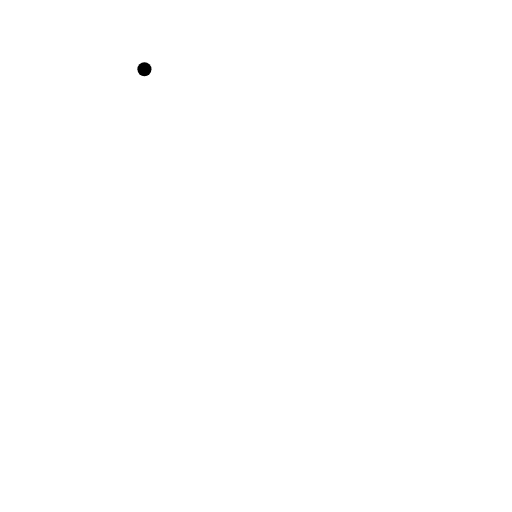
t = 0.00 s
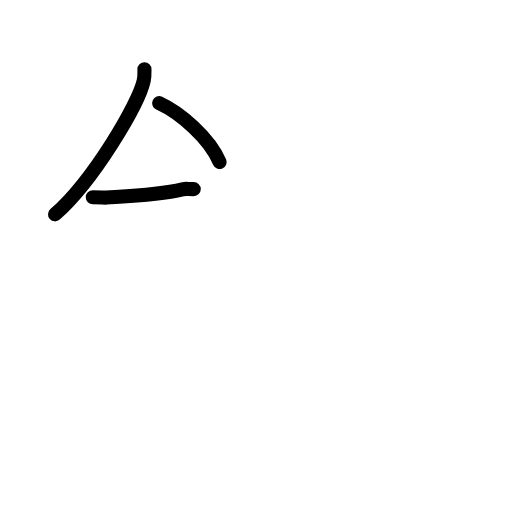
t = 2.80 s
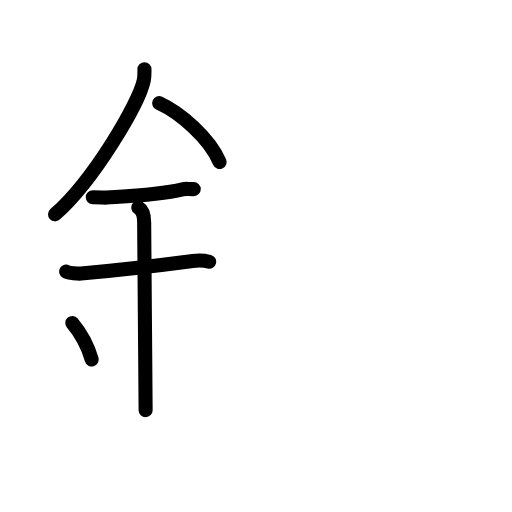
t = 5.60 s
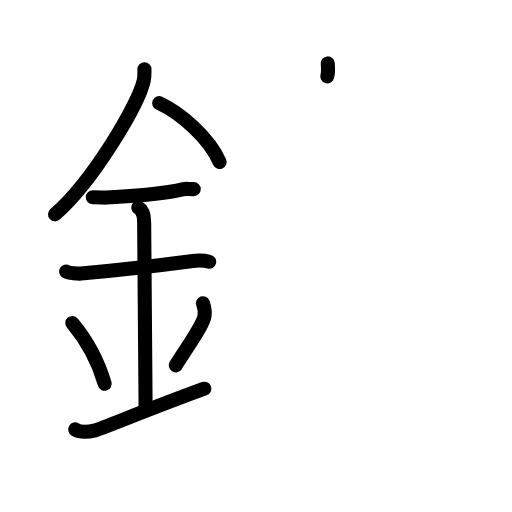
t = 8.40 s
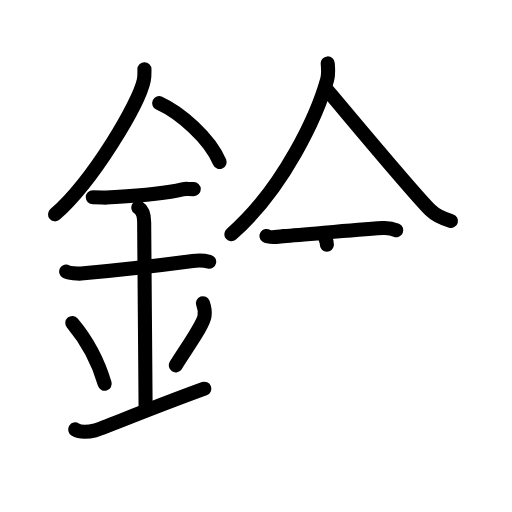
t = 11.20 s
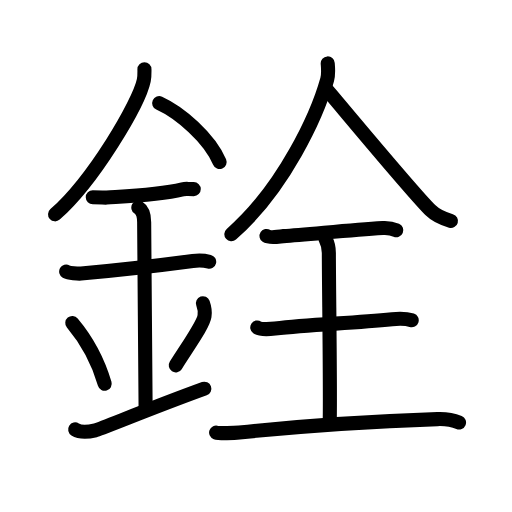
t = 14.00 s

The animated SVG that drew these frames (rendered in a browser with its animation timeline set to each time). Animation: 44 SMIL elements (animate=44); one cycle of 14.00 s.

<?xml version="1.0" encoding="UTF-8"?>
<!--
AniKanjiVG is licensed by CC-BY-SA Paul C. Sommerhoff (https://bitbucket.org/sommerhoff/anikanjivg).
AniKanjiVG uses KanjiVG which is licensed by CC-BY-SA Ulrich Apel (http://kanjivg.tagaini.net).
See also http://creativecommons.org/licenses/by-sa/3.0/
-->
<svg xmlns:kvg='http://kanjivg.tagaini.net' xmlns='http://www.w3.org/2000/svg' width='109' height='109' viewBox='0 0 109 109' style='fill:none;stroke:#000000;stroke-width:3;stroke-linecap:round;stroke-linejoin:round;' id="kvg:kanji_09293"><g id="kvg:09293" kvg:element="銓"><g id="kvg:09293-g1" kvg:element="金" kvg:position="left" kvg:radical="general"><path id="kvg:09293-s1" kvg:type="㇒" d="M30.75,14.74c0,0.78,0.05,1.41-0.14,2.35C29.59,22,19.96,38.37,11.72,45.63"><animate attributeName="d" begin="0.0s" dur="0.5s" from="M30.75,14.74C30.75,14.74,30.75,14.74,30.75,14.74" to="M30.75,14.74c0,0.78,0.05,1.41-0.14,2.35" />
<animate attributeName="d" begin="0.5s" dur="0.5s" from="M30.75,14.74c0,0.78,0.05,1.41-0.14,2.35c0,0,0,0,0,0,0" to="M30.75,14.74c0,0.78,0.05,1.41-0.14,2.35C29.59,22,19.96,38.37,11.72,45.63" />
</path>
<path id="kvg:09293-s2" kvg:type="㇔/㇏" d="M33.89,21.96c4.47,2.03,10.68,7.42,12.86,12.54"><animate attributeName="d" begin="1.0s" dur="1.0s" from="M33.89,21.96C33.89,21.96,33.89,21.96,33.89,21.96" to="M33.89,21.96c4.47,2.03,10.68,7.42,12.86,12.54" />
<animate attributeName="d" begin="0s" dur="1.0s" from="M-100,-100" to="M-100,-100" />
</path>
<path id="kvg:09293-s3" kvg:type="㇐" d="M19.75,42c1.68,0,2.44,0.09,2.98,0.06c4.84-0.31,11.02-0.56,16.12-1.75c0.8-0.19,1-0.05,2.4-0.05"><animate attributeName="d" begin="2.0s" dur="0.3333333333333333s" from="M19.75,42C19.75,42,19.75,42,19.75,42" to="M19.75,42c1.68,0,2.44,0.09,2.98,0.06" />
<animate attributeName="d" begin="2.3333333333333335s" dur="0.3333333333333333s" from="M19.75,42c1.68,0,2.44,0.09,2.98,0.06c0,0,0,0,0,0,0" to="M19.75,42c1.68,0,2.44,0.09,2.98,0.06c4.84-0.31,11.02-0.56,16.12-1.75" />
<animate attributeName="d" begin="2.6666666666666665s" dur="0.3333333333333333s" from="M19.75,42c1.68,0,2.44,0.09,2.98,0.06c4.84-0.31,11.02-0.56,16.12-1.75c0,0,0,0,0,0,0" to="M19.75,42c1.68,0,2.44,0.09,2.98,0.06c4.84-0.31,11.02-0.56,16.12-1.75c0.8-0.19,1-0.05,2.4-0.05" />
<animate attributeName="d" begin="0s" dur="2.0s" from="M-100,-100" to="M-100,-100" />
</path>
<path id="kvg:09293-s4" kvg:type="㇐" d="M14.09,57.81c0.59,0.33,2.56,0.48,3.17,0.43c5.49-0.49,16.74-1.74,23.78-2.67c0.74-0.1,2.38-0.13,3.49,0.15"><animate attributeName="d" begin="3.0s" dur="0.3333333333333333s" from="M14.09,57.81C14.09,57.81,14.09,57.81,14.09,57.81" to="M14.09,57.81c0.59,0.33,2.56,0.48,3.17,0.43" />
<animate attributeName="d" begin="3.3333333333333335s" dur="0.3333333333333333s" from="M14.09,57.81c0.59,0.33,2.56,0.48,3.17,0.43c0,0,0,0,0,0,0" to="M14.09,57.81c0.59,0.33,2.56,0.48,3.17,0.43c5.49-0.49,16.74-1.74,23.78-2.67" />
<animate attributeName="d" begin="3.6666666666666665s" dur="0.3333333333333333s" from="M14.09,57.81c0.59,0.33,2.56,0.48,3.17,0.43c5.49-0.49,16.74-1.74,23.78-2.67c0,0,0,0,0,0,0" to="M14.09,57.81c0.59,0.33,2.56,0.48,3.17,0.43c5.49-0.49,16.74-1.74,23.78-2.67c0.74-0.1,2.38-0.13,3.49,0.15" />
<animate attributeName="d" begin="0s" dur="3.0s" from="M-100,-100" to="M-100,-100" />
</path>
<path id="kvg:09293-s5" kvg:type="㇑a" d="M29.45,44.19c1.24,0.78,1.24,2.52,1.24,3.14c0,6.35,0.31,33.92,0.31,39.98"><animate attributeName="d" begin="4.0s" dur="0.5s" from="M29.45,44.19C29.45,44.19,29.45,44.19,29.45,44.19" to="M29.45,44.19c1.24,0.78,1.24,2.52,1.24,3.14" />
<animate attributeName="d" begin="4.5s" dur="0.5s" from="M29.45,44.19c1.24,0.78,1.24,2.52,1.24,3.14c0,0,0,0,0,0,0" to="M29.45,44.19c1.24,0.78,1.24,2.52,1.24,3.14c0,6.35,0.31,33.92,0.31,39.98" />
<animate attributeName="d" begin="0s" dur="4.0s" from="M-100,-100" to="M-100,-100" />
</path>
<path id="kvg:09293-s6" kvg:type="㇔" d="M15.39,68.76c4.08,4.85,6.07,10.11,6.9,12.94"><animate attributeName="d" begin="5.0s" dur="1.0s" from="M15.39,68.76C15.39,68.76,15.39,68.76,15.39,68.76" to="M15.39,68.76c4.08,4.85,6.07,10.11,6.9,12.94" />
<animate attributeName="d" begin="0s" dur="5.0s" from="M-100,-100" to="M-100,-100" />
</path>
<path id="kvg:09293-s7" kvg:type="㇒" d="M43.2,64.55c0.3,0.84,0.46,2.06,0.34,2.76c-0.3,1.81-2.71,5.13-6.12,10.47"><animate attributeName="d" begin="6.0s" dur="0.5s" from="M43.2,64.55C43.2,64.55,43.2,64.55,43.2,64.55" to="M43.2,64.55c0.3,0.84,0.46,2.06,0.34,2.76" />
<animate attributeName="d" begin="6.5s" dur="0.5s" from="M43.2,64.55c0.3,0.84,0.46,2.06,0.34,2.76c0,0,0,0,0,0,0" to="M43.2,64.55c0.3,0.84,0.46,2.06,0.34,2.76c-0.3,1.81-2.71,5.13-6.12,10.47" />
<animate attributeName="d" begin="0s" dur="6.0s" from="M-100,-100" to="M-100,-100" />
</path>
<path id="kvg:09293-s8" kvg:type="㇀/㇐" d="M16,91.42c1.2,0.75,2.63,0.57,4.3,0.19c1.24-0.28,10.76-4.33,23.2-8.86"><animate attributeName="d" begin="7.0s" dur="0.5s" from="M16,91.42C16,91.42,16,91.42,16,91.42" to="M16,91.42c1.2,0.75,2.63,0.57,4.3,0.19" />
<animate attributeName="d" begin="7.5s" dur="0.5s" from="M16,91.42c1.2,0.75,2.63,0.57,4.3,0.19c0,0,0,0,0,0,0" to="M16,91.42c1.2,0.75,2.63,0.57,4.3,0.19c1.24-0.28,10.76-4.33,23.2-8.86" />
<animate attributeName="d" begin="0s" dur="7.0s" from="M-100,-100" to="M-100,-100" />
</path>
</g>
<g id="kvg:09293-g2" kvg:element="全" kvg:position="right"><g id="kvg:09293-g3" kvg:element="人" kvg:position="top"><g id="kvg:09293-g4" kvg:element="入" kvg:variant="true"><path id="kvg:09293-s9" kvg:type="㇒" d="M69.77,13.5c0.06,0.85,0.22,2.25-0.12,3.44c-2.06,7.38-9.12,23.04-20.4,32.92"><animate attributeName="d" begin="8.0s" dur="0.5s" from="M69.77,13.5C69.77,13.5,69.77,13.5,69.77,13.5" to="M69.77,13.5c0.06,0.85,0.22,2.25-0.12,3.44" />
<animate attributeName="d" begin="8.5s" dur="0.5s" from="M69.77,13.5c0.06,0.85,0.22,2.25-0.12,3.44c0,0,0,0,0,0,0" to="M69.77,13.5c0.06,0.85,0.22,2.25-0.12,3.44c-2.06,7.38-9.12,23.04-20.4,32.92" />
<animate attributeName="d" begin="0s" dur="8.0s" from="M-100,-100" to="M-100,-100" />
</path>
<path id="kvg:09293-s10" kvg:type="㇏" d="M69.43,18.88c4.25,5.01,18.46,22.15,22.3,25.95c1.3,1.29,2.97,1.84,4.27,2.21"><animate attributeName="d" begin="9.0s" dur="0.5s" from="M69.43,18.88C69.43,18.88,69.43,18.88,69.43,18.88" to="M69.43,18.88c4.25,5.01,18.46,22.15,22.3,25.95" />
<animate attributeName="d" begin="9.5s" dur="0.5s" from="M69.43,18.88c4.25,5.01,18.46,22.15,22.3,25.95c0,0,0,0,0,0,0" to="M69.43,18.88c4.25,5.01,18.46,22.15,22.3,25.95c1.3,1.29,2.97,1.84,4.27,2.21" />
<animate attributeName="d" begin="0s" dur="9.0s" from="M-100,-100" to="M-100,-100" />
</path>
</g>
</g>
<g id="kvg:09293-g5" kvg:element="王" kvg:original="玉" kvg:partial="true" kvg:position="bottom"><path id="kvg:09293-s11" kvg:type="㇐" d="M56.74,50.24c0.68,0.45,2.89,0.07,3.59,0.03c4.92-0.27,13.45-1.26,21.16-1.72c1.05-0.06,2,0.09,2.87,0.46"><animate attributeName="d" begin="10.0s" dur="0.3333333333333333s" from="M56.74,50.24C56.74,50.24,56.74,50.24,56.74,50.24" to="M56.74,50.24c0.68,0.45,2.89,0.07,3.59,0.03" />
<animate attributeName="d" begin="10.333333333333334s" dur="0.3333333333333333s" from="M56.74,50.24c0.68,0.45,2.89,0.07,3.59,0.03c0,0,0,0,0,0,0" to="M56.74,50.24c0.68,0.45,2.89,0.07,3.59,0.03c4.92-0.27,13.45-1.26,21.16-1.72" />
<animate attributeName="d" begin="10.666666666666666s" dur="0.3333333333333333s" from="M56.74,50.24c0.68,0.45,2.89,0.07,3.59,0.03c4.92-0.27,13.45-1.26,21.16-1.72c0,0,0,0,0,0,0" to="M56.74,50.24c0.68,0.45,2.89,0.07,3.59,0.03c4.92-0.27,13.45-1.26,21.16-1.72c1.05-0.06,2,0.09,2.87,0.46" />
<animate attributeName="d" begin="0s" dur="10.0s" from="M-100,-100" to="M-100,-100" />
</path>
<path id="kvg:09293-s12" kvg:type="㇑a" d="M69.31,50.94c0.7,1.23,0.7,1.96,0.7,2.94c0,6.87,0.35,29.29,0.18,36.15"><animate attributeName="d" begin="11.0s" dur="0.5s" from="M69.31,50.94C69.31,50.94,69.31,50.94,69.31,50.94" to="M69.31,50.94c0.7,1.23,0.7,1.96,0.7,2.94" />
<animate attributeName="d" begin="11.5s" dur="0.5s" from="M69.31,50.94c0.7,1.23,0.7,1.96,0.7,2.94c0,0,0,0,0,0,0" to="M69.31,50.94c0.7,1.23,0.7,1.96,0.7,2.94c0,6.87,0.35,29.29,0.18,36.15" />
<animate attributeName="d" begin="0s" dur="11.0s" from="M-100,-100" to="M-100,-100" />
</path>
<path id="kvg:09293-s13" kvg:type="㇐" d="M54.77,69.73c0.71,0.49,3.06,0.3,3.79,0.21c7.58-0.86,16.02-1.12,24.92-1.99c0.89-0.09,2.84-0.2,4.17,0.23"><animate attributeName="d" begin="12.0s" dur="0.3333333333333333s" from="M54.77,69.73C54.77,69.73,54.77,69.73,54.77,69.73" to="M54.77,69.73c0.71,0.49,3.06,0.3,3.79,0.21" />
<animate attributeName="d" begin="12.333333333333334s" dur="0.3333333333333333s" from="M54.77,69.73c0.71,0.49,3.06,0.3,3.79,0.21c0,0,0,0,0,0,0" to="M54.77,69.73c0.71,0.49,3.06,0.3,3.79,0.21c7.58-0.86,16.02-1.12,24.92-1.99" />
<animate attributeName="d" begin="12.666666666666666s" dur="0.3333333333333333s" from="M54.77,69.73c0.71,0.49,3.06,0.3,3.79,0.21c7.58-0.86,16.02-1.12,24.92-1.99c0,0,0,0,0,0,0" to="M54.77,69.73c0.71,0.49,3.06,0.3,3.79,0.21c7.58-0.86,16.02-1.12,24.92-1.99c0.89-0.09,2.84-0.2,4.17,0.23" />
<animate attributeName="d" begin="0s" dur="12.0s" from="M-100,-100" to="M-100,-100" />
</path>
<path id="kvg:09293-s14" kvg:type="㇐" d="M46.01,92.08c0.62,0.22,3.88,0.12,4.93,0c14.8-1.56,26.37-2.32,42.19-2.86c1.7-0.06,3.74,0.37,4.59,0.72"><animate attributeName="d" begin="13.0s" dur="0.3333333333333333s" from="M46.01,92.08C46.01,92.08,46.01,92.08,46.01,92.08" to="M46.01,92.08c0.62,0.22,3.88,0.12,4.93,0" />
<animate attributeName="d" begin="13.333333333333334s" dur="0.3333333333333333s" from="M46.01,92.08c0.62,0.22,3.88,0.12,4.93,0c0,0,0,0,0,0,0" to="M46.01,92.08c0.62,0.22,3.88,0.12,4.93,0c14.8-1.56,26.37-2.32,42.19-2.86" />
<animate attributeName="d" begin="13.666666666666666s" dur="0.3333333333333333s" from="M46.01,92.08c0.62,0.22,3.88,0.12,4.93,0c14.8-1.56,26.37-2.32,42.19-2.86c0,0,0,0,0,0,0" to="M46.01,92.08c0.62,0.22,3.88,0.12,4.93,0c14.8-1.56,26.37-2.32,42.19-2.86c1.7-0.06,3.74,0.37,4.59,0.72" />
<animate attributeName="d" begin="0s" dur="13.0s" from="M-100,-100" to="M-100,-100" />
</path>
</g>
</g>
</g>
</svg>
